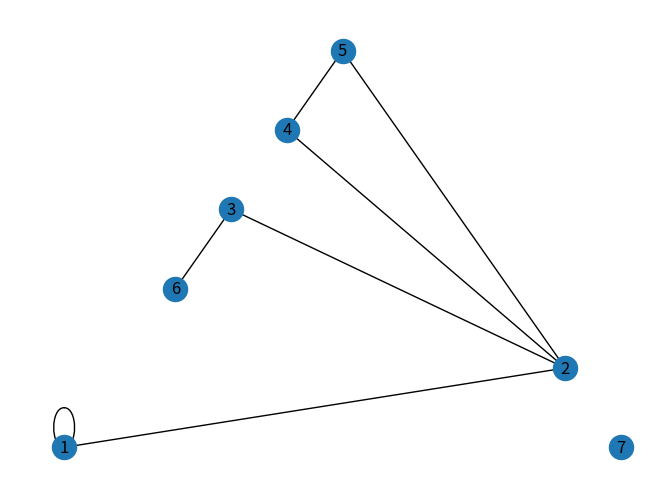

Recreate this plot in Python.
import matplotlib.pyplot as plt
import networkx as nx
seed = 200
# Use seed for reproducibility
G = nx.Graph()

# Add nodes
G.add_nodes_from([1,2,3,4,5,6,7])
# Add self-loops to the remaining nodes
edgelist = [(1,1),(1,2),(2,3),(2,4),(2,5),(3,6),(5,4)]
G.add_edges_from(edgelist)
#pos = nx.spring_layout(G, seed=seed)  # Seed for reproducible layout
pos = nx.planar_layout(G)
nx.draw(G, pos=pos,with_labels=True)
plt.show()
